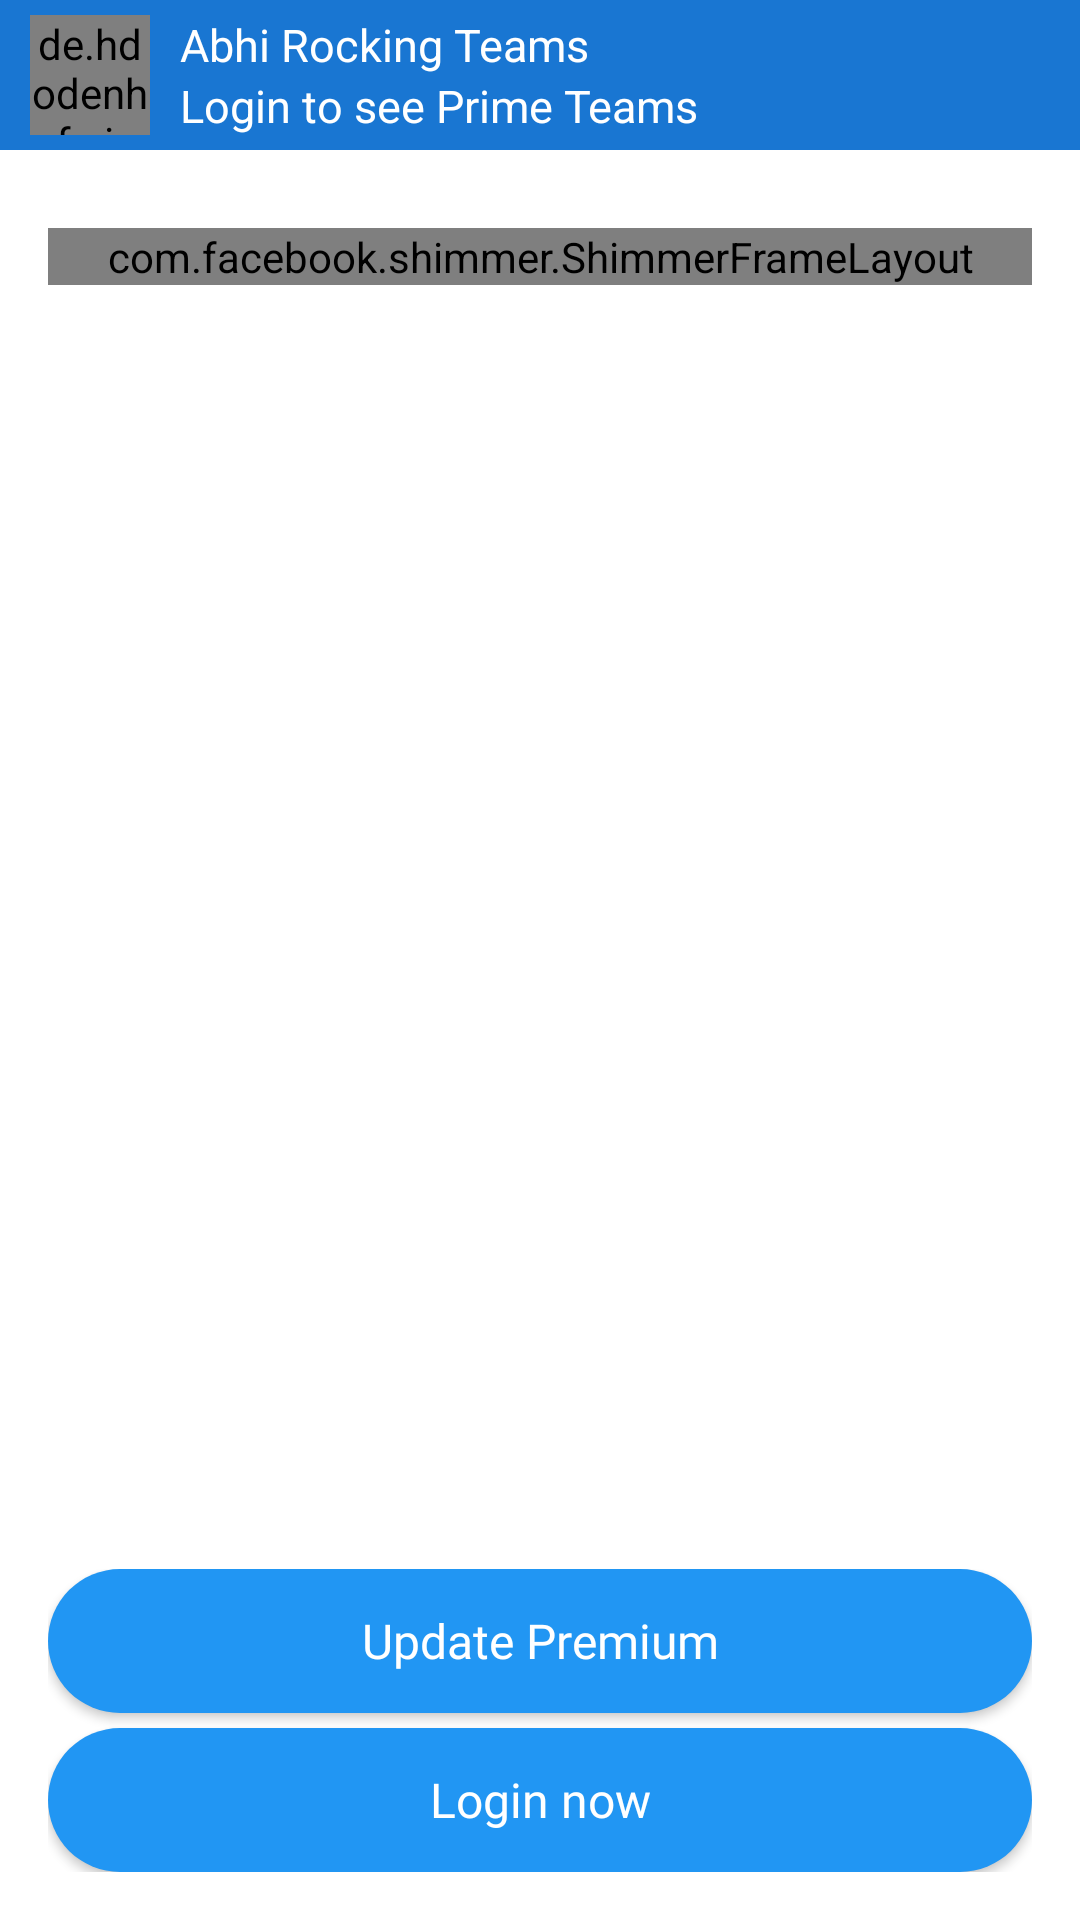

The Android layout XML behind this screen, and the referenced resources:
<!-- AndroidManifest.xml: application theme Theme.DhoniFantasy -->
<!-- res/layout/activity_open_data.xml -->
<?xml version="1.0" encoding="utf-8"?>
<LinearLayout xmlns:android="http://schemas.android.com/apk/res/android"
    xmlns:app="http://schemas.android.com/apk/res-auto"
    xmlns:tools="http://schemas.android.com/tools"
    android:layout_width="match_parent"
    android:layout_height="match_parent"
    android:background="@color/white"
    android:orientation="vertical"
    tools:context=".UserDashboardActivity">

    <LinearLayout
        android:layout_width="match_parent"
        android:layout_height="50dp"
        android:background="@color/purple_700"
        android:gravity="center_vertical"
        android:orientation="horizontal"
        android:paddingLeft="10dp"
        android:paddingRight="16dp">

        <de.hdodenhof.circleimageview.CircleImageView
            android:layout_width="40dp"
            android:layout_height="40dp"
            android:src="@drawable/abhi_app_icon" />

        <LinearLayout
            android:layout_width="match_parent"
            android:layout_height="wrap_content"
            android:layout_marginLeft="10dp"
            android:layout_weight="1"
            android:orientation="vertical">

            <TextView
                android:id="@+id/tvUserName"
                android:layout_width="wrap_content"
                android:layout_height="wrap_content"
                android:text="Abhi Rocking Teams"
                android:textColor="@android:color/white"
                android:textSize="15sp" />

            <TextView
                android:id="@+id/tvExpireIn"
                android:layout_width="wrap_content"
                android:layout_height="wrap_content"
                android:text="Login to see Prime Teams"
                android:textColor="@android:color/white"
                android:textSize="15dp" />

        </LinearLayout>

    </LinearLayout>


    <androidx.recyclerview.widget.RecyclerView
        android:id="@+id/rvTabLayoutTitle"
        android:layout_width="match_parent"
        android:layout_height="wrap_content"
        android:layout_marginStart="16dp"
        android:layout_marginTop="16dp"
        android:layout_marginEnd="16dp"
        android:orientation="horizontal"
        app:layoutManager="androidx.recyclerview.widget.LinearLayoutManager"
        tools:listitem="@layout/adapter_match_type" />

    <RelativeLayout
        android:layout_width="wrap_content"
        android:layout_height="wrap_content"
        android:layout_marginLeft="16dp"
        android:layout_marginTop="10dp"
        android:layout_marginRight="16dp"
        android:layout_weight="1">

        <ListView
            android:id="@+id/lstUsermatch"
            android:layout_width="match_parent"
            android:layout_height="match_parent"
            android:divider="@null"
            android:dividerHeight="0dp" />

        <com.facebook.shimmer.ShimmerFrameLayout
            android:id="@+id/shimmerLayout"
            android:layout_width="match_parent"
            android:layout_height="wrap_content"
            android:animateLayoutChanges="true"
            android:animationCache="true"
            app:shimmer_repeat_mode="restart"
            app:shimmer_shape="radial">

            
            <LinearLayout
                android:layout_width="match_parent"
                android:layout_height="match_parent"
                android:orientation="vertical">

                
                <include layout="@layout/shimmer_layout" />
                <include layout="@layout/shimmer_layout" />
                <include layout="@layout/shimmer_layout" />
                <include layout="@layout/shimmer_layout" />
                <include layout="@layout/shimmer_layout" />
                <include layout="@layout/shimmer_layout" />
                <include layout="@layout/shimmer_layout" />
                <include layout="@layout/shimmer_layout" />
                <include layout="@layout/shimmer_layout" />
                <include layout="@layout/shimmer_layout" />
                <include layout="@layout/shimmer_layout" />
                <include layout="@layout/shimmer_layout" />
                <include layout="@layout/shimmer_layout" />
                <include layout="@layout/shimmer_layout" />

            </LinearLayout>

        </com.facebook.shimmer.ShimmerFrameLayout>

        <ImageView
            android:layout_width="match_parent"
            android:layout_height="match_parent"
            android:src="@drawable/ic_error_404"
            android:visibility="gone"
            android:id="@+id/ivError404"/>


    </RelativeLayout>

    <LinearLayout
        android:layout_width="match_parent"
        android:layout_height="wrap_content"
        android:layout_margin="16dp"
        android:gravity="center"
        android:orientation="vertical">


        <androidx.appcompat.widget.AppCompatButton
            android:id="@+id/btnUpdatePremium"
            android:layout_width="match_parent"
            android:layout_height="wrap_content"
            android:layout_weight="1"
            android:background="@drawable/bg_update_premium"
            android:fontFamily="@font/quicksand_bold"
            android:text="Update Premium"
            android:textAllCaps="false"
            android:textColor="@android:color/white"
            android:textSize="16sp" />

        <androidx.appcompat.widget.AppCompatButton
            android:id="@+id/btnLoginOpenData"
            android:layout_width="match_parent"
            android:layout_height="wrap_content"
            android:layout_marginTop="5dp"
            android:layout_weight="1"
            android:background="@drawable/bg_update_premium"
            android:fontFamily="@font/quicksand_bold"
            android:text="Login now"
            android:textAllCaps="false"
            android:textColor="@android:color/white"
            android:textSize="16sp" />


    </LinearLayout>

</LinearLayout>
<!-- res/layout/adapter_match_type.xml (included above) -->
<?xml version="1.0" encoding="utf-8"?>
<TextView xmlns:android="http://schemas.android.com/apk/res/android"
    android:layout_width="wrap_content"
    android:layout_height="wrap_content"
    android:layout_marginEnd="7dp"
    android:background="@drawable/bg_match_type_unselect"
    android:fontFamily="@font/quicksand_regular"
    android:gravity="center"
    android:id="@+id/tvTitleTabName"
    android:paddingTop="2dp"
    android:textSize="17sp"
    android:text="Test"
    android:paddingBottom="2dp"
    android:paddingStart="10dp"
    android:paddingEnd="10dp">

</TextView>
<!-- res/layout/shimmer_layout.xml (included above) -->
<?xml version="1.0" encoding="utf-8"?>
<androidx.cardview.widget.CardView xmlns:android="http://schemas.android.com/apk/res/android"
    xmlns:app="http://schemas.android.com/apk/res-auto"
    android:layout_width="match_parent"
    android:layout_height="wrap_content"
    android:layout_marginStart="16dp"
    android:backgroundTint="@android:color/white"
    app:cardElevation="3dp"
    android:layout_marginTop="10dp"
    android:layout_marginEnd="16dp"
    app:cardUseCompatPadding="true">

    <RelativeLayout
        android:id="@+id/mainhead"
        android:layout_width="match_parent"
        android:layout_height="wrap_content"
        android:padding="5dp">

        <LinearLayout
            android:layout_width="match_parent"
            android:layout_height="wrap_content"
            android:layout_centerVertical="true"
            android:background="@color/white"
            android:gravity="center_vertical">

            <de.hdodenhof.circleimageview.CircleImageView xmlns:app="http://schemas.android.com/apk/res-auto"
                android:id="@+id/profile_image"
                android:layout_width="50dp"
                android:layout_height="50dp"
                android:layout_alignParentStart="true"
                android:layout_centerVertical="true"
                android:layout_marginStart="5dp"
                android:padding="5dp"
                android:src="#B3B3B3"
                app:civ_border_color="#B3B3B3"
                app:civ_border_width="2dp" />

            <TextView
                android:id="@+id/chatname"
                android:layout_width="wrap_content"
                android:layout_height="wrap_content"
                android:layout_centerInParent="true"
                android:layout_marginStart="10dp"
                android:layout_weight="1"
                android:background="#B3B3B3"
                android:layout_marginRight="10dp"
                android:fontFamily="@font/quicksand_bold"
                android:textColor="#B3000000"
                android:textSize="18dp" />


        </LinearLayout>

    </RelativeLayout>

</androidx.cardview.widget.CardView>
<!-- resources referenced by this layout -->
<resources>
  <color name="purple_700">#1976D2</color>
  <color name="white">#FFFFFFFF</color>
  <!-- drawable abhi_app_icon: jpeg bitmap (drawable, 36277 bytes) -->
  <!-- drawable bg_match_type_unselect (drawable) -->
  <?xml version="1.0" encoding="utf-8"?>
  <shape xmlns:android="http://schemas.android.com/apk/res/android">
  
      <stroke android:color="#2196F3"
          android:width="1dp" />
  
      <corners android:radius="15dp" />
  
  </shape>
  <!-- drawable bg_update_premium (drawable) -->
  <?xml version="1.0" encoding="utf-8"?>
  <shape xmlns:android="http://schemas.android.com/apk/res/android">
  
      <solid android:color="#2196F3" />
  
      <corners android:radius="30dp" />
  
  </shape>
  <!-- drawable ic_error_404: jpg bitmap (drawable, 74612 bytes) -->
  <style name="Theme.DhoniFantasy" parent="Theme.MaterialComponents.Light.DarkActionBar">
          
  
          <item name="android:forceDarkAllowed" tools:targetApi="q">false</item>
  
          <item name="colorPrimary">@color/purple_500</item>
          <item name="colorPrimaryVariant">@color/purple_700</item>
          <item name="colorOnPrimary">@color/white</item>
          
          <item name="colorSecondary">@color/teal_200</item>
          <item name="colorSecondaryVariant">@color/teal_700</item>
          <item name="colorOnSecondary">@color/black</item>
          
          <item name="android:statusBarColor" tools:targetApi="l">@android:color/white</item>
          <item name="android:windowLightStatusBar" tools:targetApi="m">true</item>
          
  
          <item name="windowActionBar">false</item>
          <item name="windowNoTitle">true</item>
  
  
      </style>
  <color name="purple_500">#2196F3</color>
  <color name="teal_200">#FF03DAC5</color>
  <color name="teal_700">#FF018786</color>
  <color name="black">#FF000000</color>
</resources>
